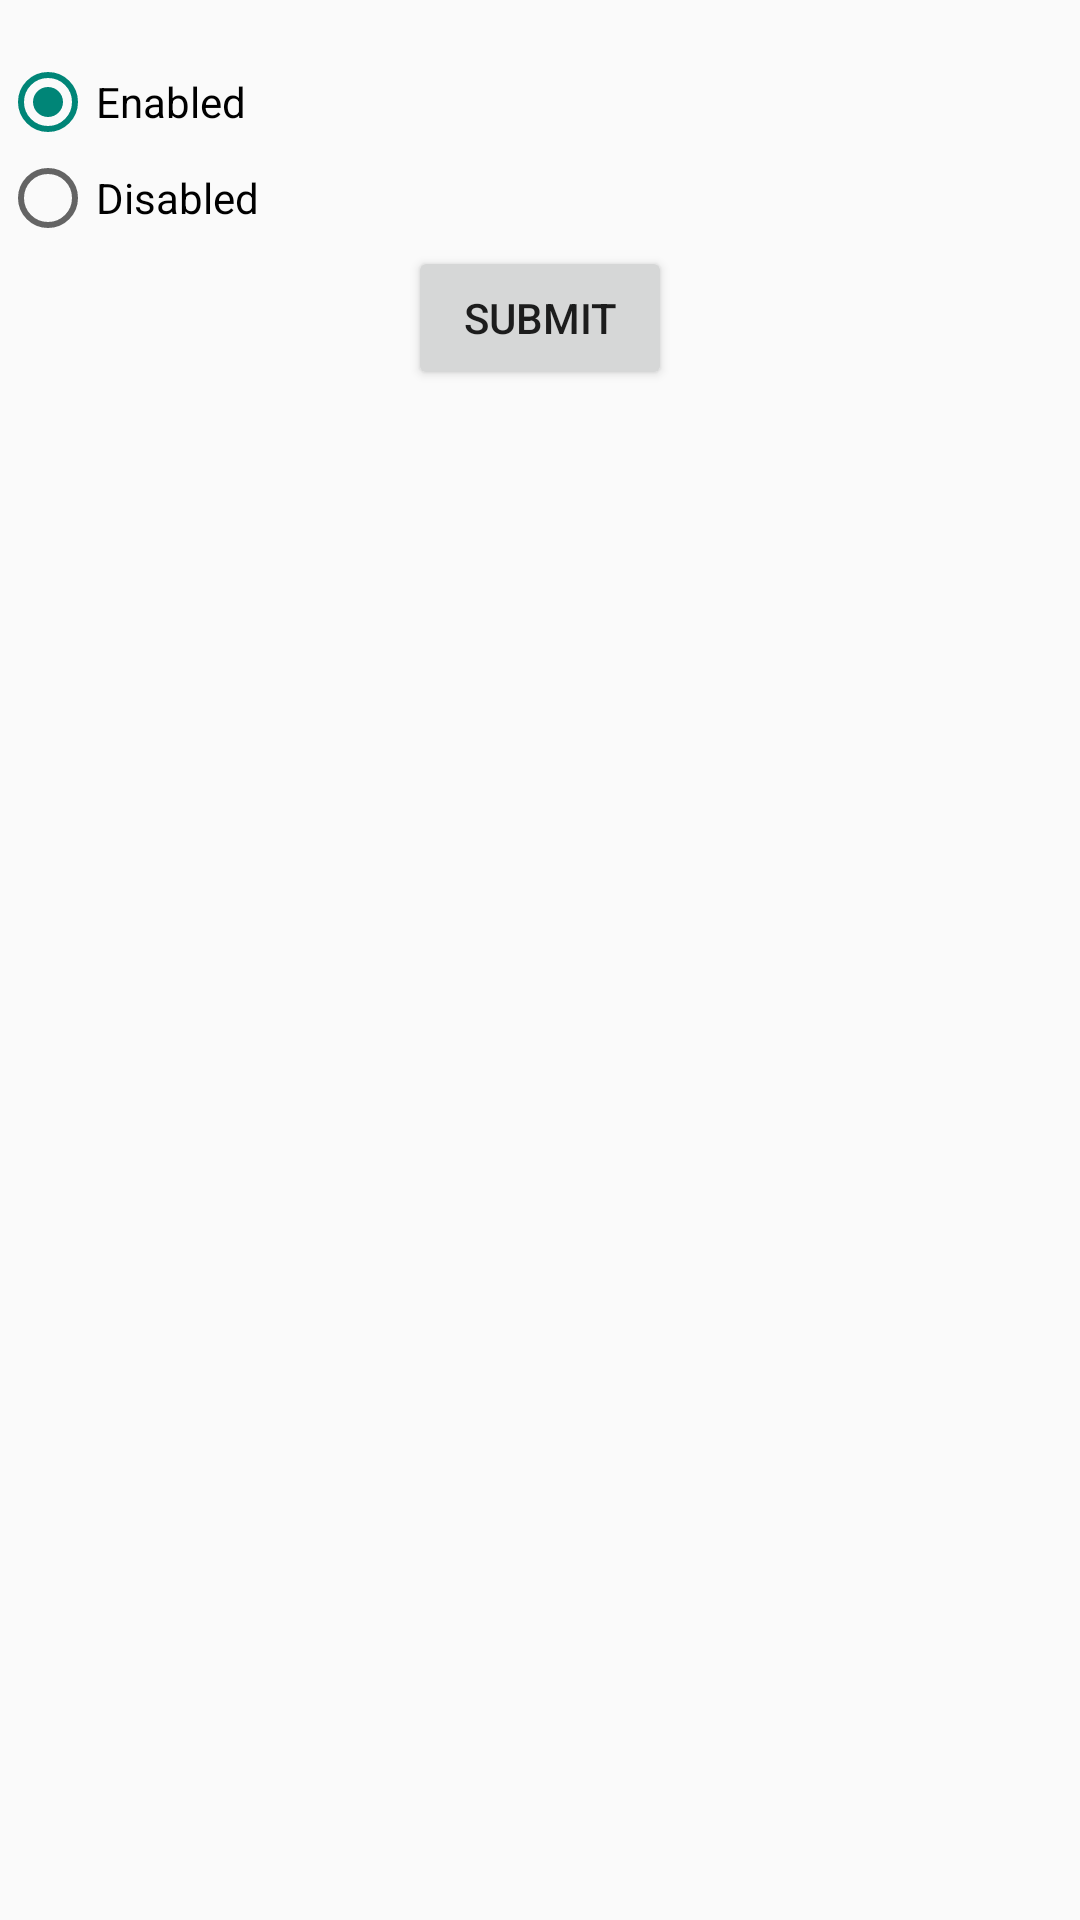

This screen was rendered from an Android layout file. Write that file and the resources it references.
<!-- AndroidManifest.xml: application theme AppTheme -->
<!-- res/layout/tab_auto_sms.xml -->
<?xml version="1.0" encoding="utf-8"?>
<LinearLayout xmlns:android="http://schemas.android.com/apk/res/android"
    android:layout_width="match_parent"
    android:layout_height="match_parent"
    android:orientation="vertical">
    <RadioGroup
        android:layout_width="wrap_content"
        android:layout_height="wrap_content"
        android:paddingTop="@dimen/abc_text_size_medium_material">

        <RadioButton
            android:layout_width="wrap_content"
            android:layout_height="wrap_content"
            android:text="@string/radio_enabled"
            android:id="@+id/radio_enabled"
            android:checked="true" />

        <RadioButton
            android:layout_width="wrap_content"
            android:layout_height="wrap_content"
            android:text="@string/radio_disabled"
            android:id="@+id/radio_disabled" />
    </RadioGroup>

    <Button
        android:layout_width="wrap_content"
        android:layout_height="wrap_content"
        android:text="@string/submit"
        android:id="@+id/btnReq"
        android:layout_gravity="center_horizontal" />
</LinearLayout>
<!-- resources referenced by this layout -->
<resources>
  <string name="radio_disabled">Disabled</string>
  <string name="radio_enabled">Enabled</string>
  <string name="submit">Submit</string>
  <style name="AppTheme" parent="Theme.AppCompat.Light.DarkActionBar">
          
  
      </style>
</resources>
